Photos from the image-classification dataset "fog" in the GitHub repository itskevinshi/comp-vision-project. Its 38 classes are: apple apple scab, apple black rot, apple cedar apple rust, apple healthy, blueberry healthy, cherry including sour powdery mildew, cherry including sour healthy, corn (maize) cercospora leaf spot gray leaf spot, corn common rust, corn northern leaf blight, corn healthy, grape black rot, grape esca black measles, grape leaf blight (isariopsis leaf spot), grape healthy, orange Huanglongbing citrus greening, peach bacterial spot, peach healthy, bell pepper bacterial spot, bell pepper healthy, potato early blight, potato late blight, potato healthy, raspberry healthy, soybean healthy, squash powdery mildew, strawberry leaf scorch, strawberry healthy, tomato bacterial spot, tomato early blight, tomato late blight, tomato leaf mold, tomato septoria leaf spot, tomato spider mites two spotted spider mite, tomato target spot, tomato yellow leaf curl virus, tomato mosaic virus, tomato healthy.

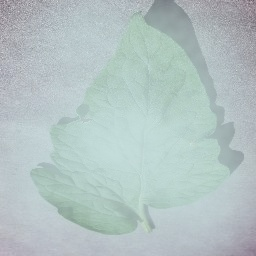
Label: tomato target spot

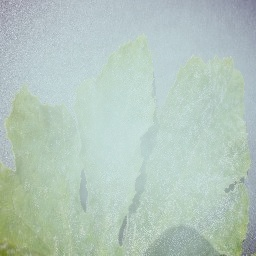
Label: squash powdery mildew

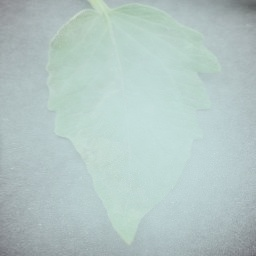
Label: tomato late blight

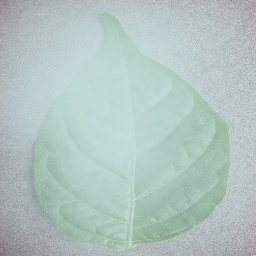
Label: bell pepper healthy

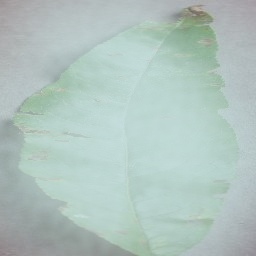
Label: peach bacterial spot

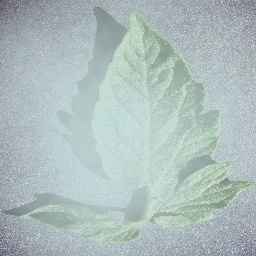
Label: tomato healthy
